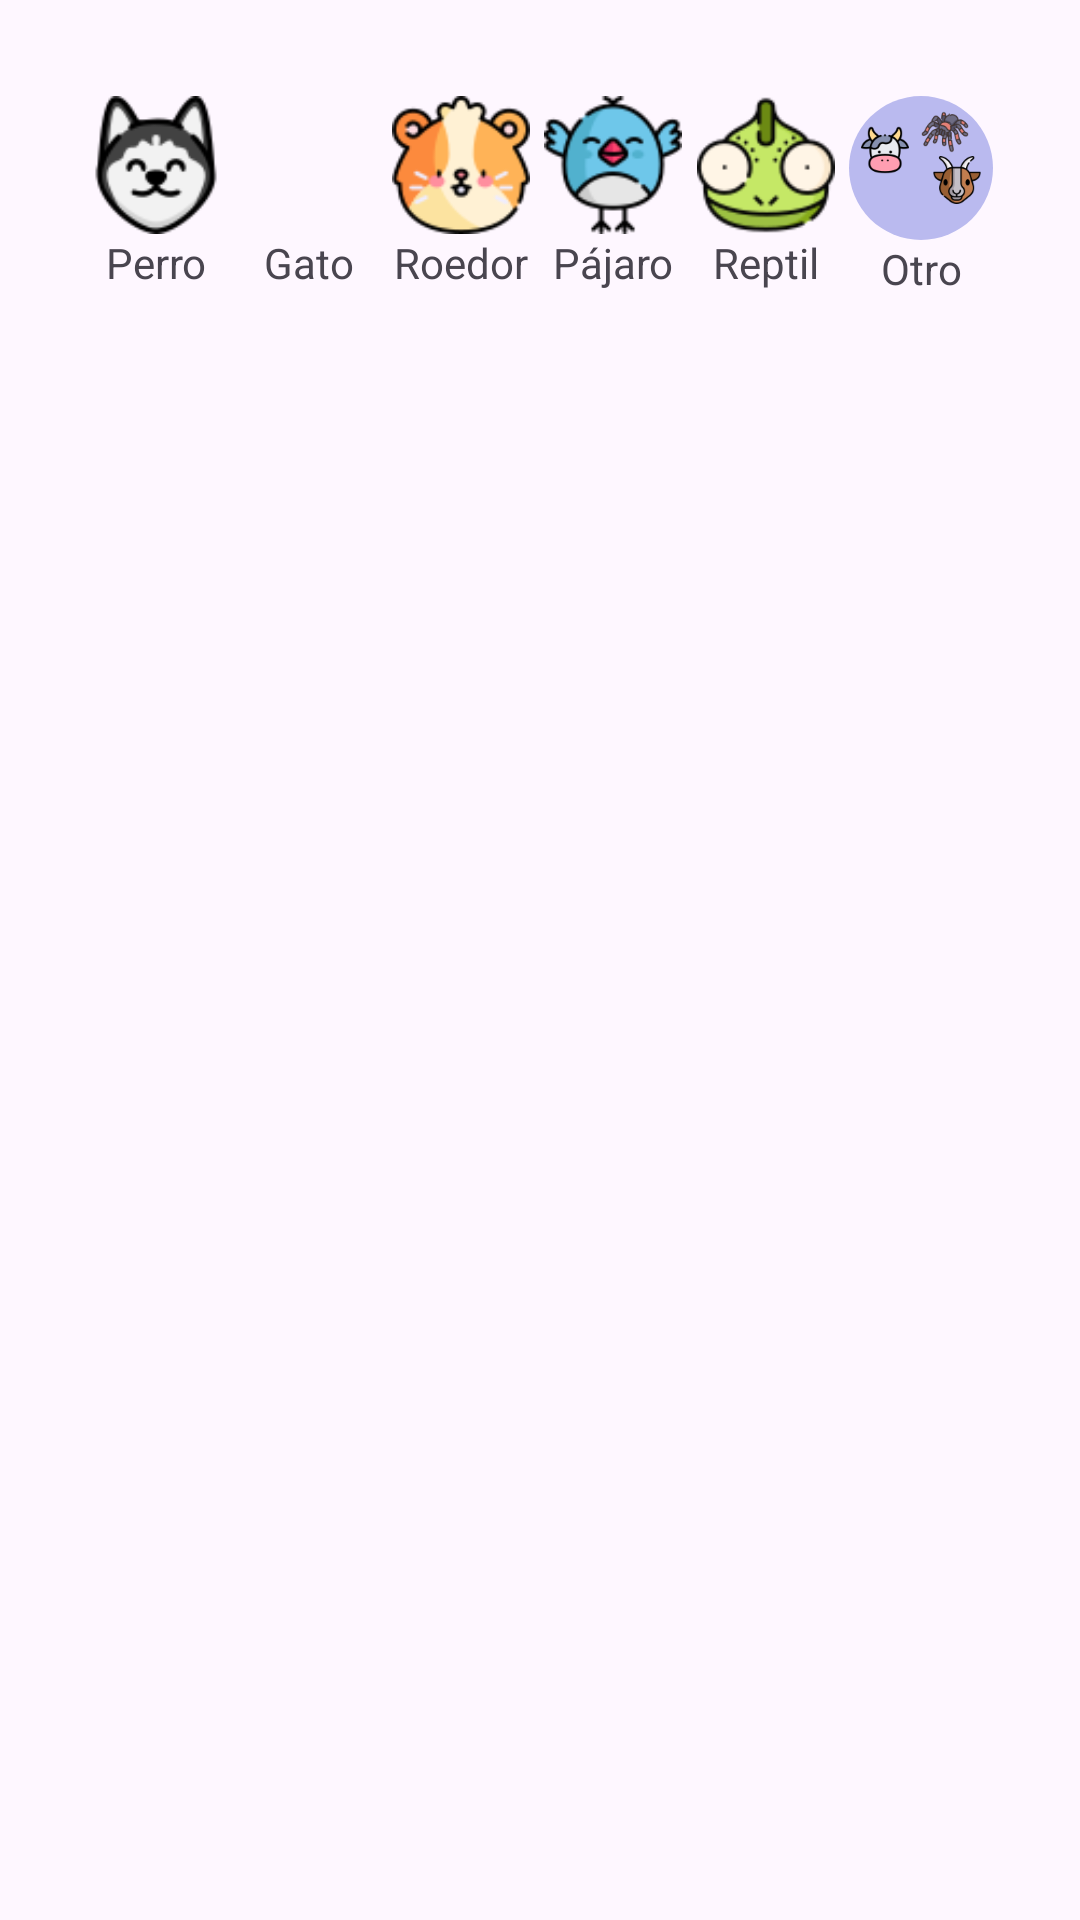

Android layout source for this screen:
<!-- AndroidManifest.xml: application theme Theme.PetProtech -->
<!-- res/layout/fragment_anadir_mascota.xml -->
<?xml version="1.0" encoding="utf-8"?>
<androidx.constraintlayout.widget.ConstraintLayout xmlns:android="http://schemas.android.com/apk/res/android"
    xmlns:app="http://schemas.android.com/apk/res-auto"
    xmlns:tools="http://schemas.android.com/tools"
    android:layout_width="match_parent"
    android:layout_height="match_parent"
    tools:context=".mascotas.views.AnadirEntidadesActivity">

    <TextView
        android:id="@+id/textView6"
        android:layout_width="0dp"
        android:layout_height="wrap_content"
        android:text="Otro"
        android:textAlignment="center"
        app:layout_constraintEnd_toEndOf="@+id/otro_icon"
        app:layout_constraintStart_toStartOf="@+id/otro_icon"
        app:layout_constraintTop_toBottomOf="@+id/otro_icon" />

    <TextView
        android:id="@+id/textView5"
        android:layout_width="0dp"
        android:layout_height="wrap_content"
        android:text="Reptil"
        android:textAlignment="center"
        app:layout_constraintEnd_toEndOf="@+id/reptil_icon"
        app:layout_constraintStart_toStartOf="@+id/reptil_icon"
        app:layout_constraintTop_toBottomOf="@+id/reptil_icon" />

    <ImageView
        android:id="@+id/perro_icon"
        android:layout_width="46dp"
        android:layout_height="46dp"
        android:layout_marginStart="24dp"
        android:layout_marginTop="32dp"
        android:clickable="true"
        android:tag="perro"
        app:layout_constraintEnd_toStartOf="@+id/gato_icon"
        app:layout_constraintHorizontal_bias="0.5"
        app:layout_constraintStart_toStartOf="parent"
        app:layout_constraintTop_toTopOf="parent"
        app:layout_constraintVertical_chainStyle="spread"
        app:srcCompat="@drawable/dog" />

    <ImageView
        android:id="@+id/gato_icon"
        android:layout_width="46dp"
        android:layout_height="46dp"
        android:clickable="true"
        android:tag="gato"
        app:layout_constraintEnd_toStartOf="@+id/roedor_icon"
        app:layout_constraintStart_toEndOf="@+id/perro_icon"
        app:layout_constraintTop_toTopOf="@+id/perro_icon"
        app:srcCompat="@drawable/kitty" />

    <ImageView
        android:id="@+id/roedor_icon"
        android:layout_width="46dp"
        android:layout_height="46dp"
        android:clickable="true"
        android:tag="roedor"
        app:layout_constraintEnd_toStartOf="@+id/ave_icon"
        app:layout_constraintStart_toEndOf="@+id/gato_icon"
        app:layout_constraintTop_toTopOf="@+id/gato_icon"
        app:srcCompat="@drawable/hamster" />

    <ImageView
        android:id="@+id/ave_icon"
        android:layout_width="46dp"
        android:layout_height="46dp"
        android:clickable="true"
        android:tag="ave"
        app:layout_constraintEnd_toStartOf="@+id/reptil_icon"
        app:layout_constraintStart_toEndOf="@+id/roedor_icon"
        app:layout_constraintTop_toTopOf="@+id/roedor_icon"
        app:srcCompat="@drawable/bird" />

    <ImageView
        android:id="@+id/reptil_icon"
        android:layout_width="46dp"
        android:layout_height="46dp"
        android:clickable="true"
        android:tag="reptil"
        app:layout_constraintEnd_toStartOf="@+id/otro_icon"
        app:layout_constraintStart_toEndOf="@+id/ave_icon"
        app:layout_constraintTop_toTopOf="@+id/ave_icon"
        app:srcCompat="@drawable/chameleon" />

    <ImageView
        android:id="@+id/otro_icon"
        android:layout_width="48dp"
        android:layout_height="48dp"
        android:layout_marginEnd="24dp"
        android:clickable="true"
        android:tag="otro"
        app:layout_constraintEnd_toEndOf="parent"
        app:layout_constraintStart_toEndOf="@+id/reptil_icon"
        app:layout_constraintTop_toTopOf="@+id/reptil_icon"
        app:srcCompat="@drawable/circle" />

    <TextView
        android:id="@+id/textView"
        android:layout_width="0dp"
        android:layout_height="wrap_content"
        android:text="Perro"
        android:textAlignment="center"
        app:layout_constraintEnd_toEndOf="@+id/perro_icon"
        app:layout_constraintStart_toStartOf="@+id/perro_icon"
        app:layout_constraintTop_toBottomOf="@+id/perro_icon" />

    <TextView
        android:id="@+id/textView2"
        android:layout_width="0dp"
        android:layout_height="wrap_content"
        android:text="Gato"
        android:textAlignment="center"
        app:layout_constraintEnd_toEndOf="@+id/gato_icon"
        app:layout_constraintHorizontal_bias="1.0"
        app:layout_constraintStart_toStartOf="@+id/gato_icon"
        app:layout_constraintTop_toBottomOf="@+id/gato_icon" />

    <TextView
        android:id="@+id/textView3"
        android:layout_width="0dp"
        android:layout_height="wrap_content"
        android:text="Roedor"
        android:textAlignment="center"
        app:layout_constraintEnd_toEndOf="@+id/roedor_icon"
        app:layout_constraintHorizontal_bias="0.0"
        app:layout_constraintStart_toStartOf="@+id/roedor_icon"
        app:layout_constraintTop_toBottomOf="@+id/roedor_icon" />

    <TextView
        android:id="@+id/textView4"
        android:layout_width="0dp"
        android:layout_height="wrap_content"
        android:text="Pájaro"
        android:textAlignment="center"
        app:layout_constraintEnd_toEndOf="@+id/ave_icon"
        app:layout_constraintHorizontal_bias="0.0"
        app:layout_constraintStart_toStartOf="@+id/ave_icon"
        app:layout_constraintTop_toBottomOf="@+id/ave_icon" />

    <ImageView
        android:id="@+id/imageView7"
        android:layout_width="16dp"
        android:layout_height="16dp"
        android:layout_marginTop="4dp"
        android:layout_marginEnd="8dp"
        app:layout_constraintEnd_toEndOf="@+id/otro_icon"
        app:layout_constraintTop_toTopOf="@+id/otro_icon"
        app:srcCompat="@drawable/tarantula" />

    <ImageView
        android:id="@+id/imageView8"
        android:layout_width="16dp"
        android:layout_height="16dp"
        android:layout_marginStart="4dp"
        android:layout_marginTop="10dp"
        app:layout_constraintStart_toStartOf="@+id/otro_icon"
        app:layout_constraintTop_toTopOf="@+id/otro_icon"
        app:srcCompat="@drawable/cow" />

    <ImageView
        android:id="@+id/imageView9"
        android:layout_width="16dp"
        android:layout_height="16dp"
        android:layout_marginStart="10dp"
        android:layout_marginBottom="4dp"
        app:layout_constraintBottom_toTopOf="@+id/textView6"
        app:layout_constraintStart_toStartOf="@+id/otro_icon"
        app:srcCompat="@drawable/fish" />

    <ImageView
        android:id="@+id/imageView10"
        android:layout_width="16dp"
        android:layout_height="16dp"
        android:layout_marginEnd="4dp"
        android:layout_marginBottom="8dp"
        app:layout_constraintBottom_toBottomOf="@+id/imageView9"
        app:layout_constraintEnd_toEndOf="@+id/otro_icon"
        app:srcCompat="@drawable/goat" />

    <LinearLayout
        android:id="@+id/formulario_info_mascota"
        android:layout_width="0dp"
        android:layout_height="0dp"
        android:layout_marginStart="16dp"
        android:layout_marginTop="16dp"
        android:layout_marginEnd="16dp"
        android:layout_marginBottom="16dp"
        android:orientation="vertical"
        app:layout_constraintBottom_toBottomOf="parent"
        app:layout_constraintEnd_toEndOf="parent"
        app:layout_constraintStart_toStartOf="parent"
        app:layout_constraintTop_toBottomOf="@+id/textView" />


</androidx.constraintlayout.widget.ConstraintLayout>
<!-- resources referenced by this layout -->
<resources>
  <!-- drawable bird: png bitmap (drawable, 4378 bytes) -->
  <!-- drawable chameleon: png bitmap (drawable, 4862 bytes) -->
  <!-- drawable circle (drawable) -->
  <?xml version="1.0" encoding="utf-8"?>
  <shape xmlns:android="http://schemas.android.com/apk/res/android"
      android:shape="oval">
      <solid
          android:color="#BABAEF"/>
  </shape>
  <!-- drawable cow: png bitmap (drawable, 4014 bytes) -->
  <!-- drawable dog: png bitmap (drawable, 4435 bytes) -->
  <!-- drawable goat: png bitmap (drawable, 4465 bytes) -->
  <!-- drawable hamster: png bitmap (drawable, 5132 bytes) -->
  <!-- drawable tarantula: png bitmap (drawable, 6231 bytes) -->
  <style name="Theme.PetProtech" parent="Base.Theme.PetProtech" />
  <style name="Base.Theme.PetProtech" parent="Theme.Material3.DayNight.NoActionBar">
          <item name="colorPrimary">@color/primary</item>
          <item name="colorAccent">@color/accent</item>
      </style>
  <color name="primary">#607D8B</color>
  <color name="accent">#009688</color>
</resources>
